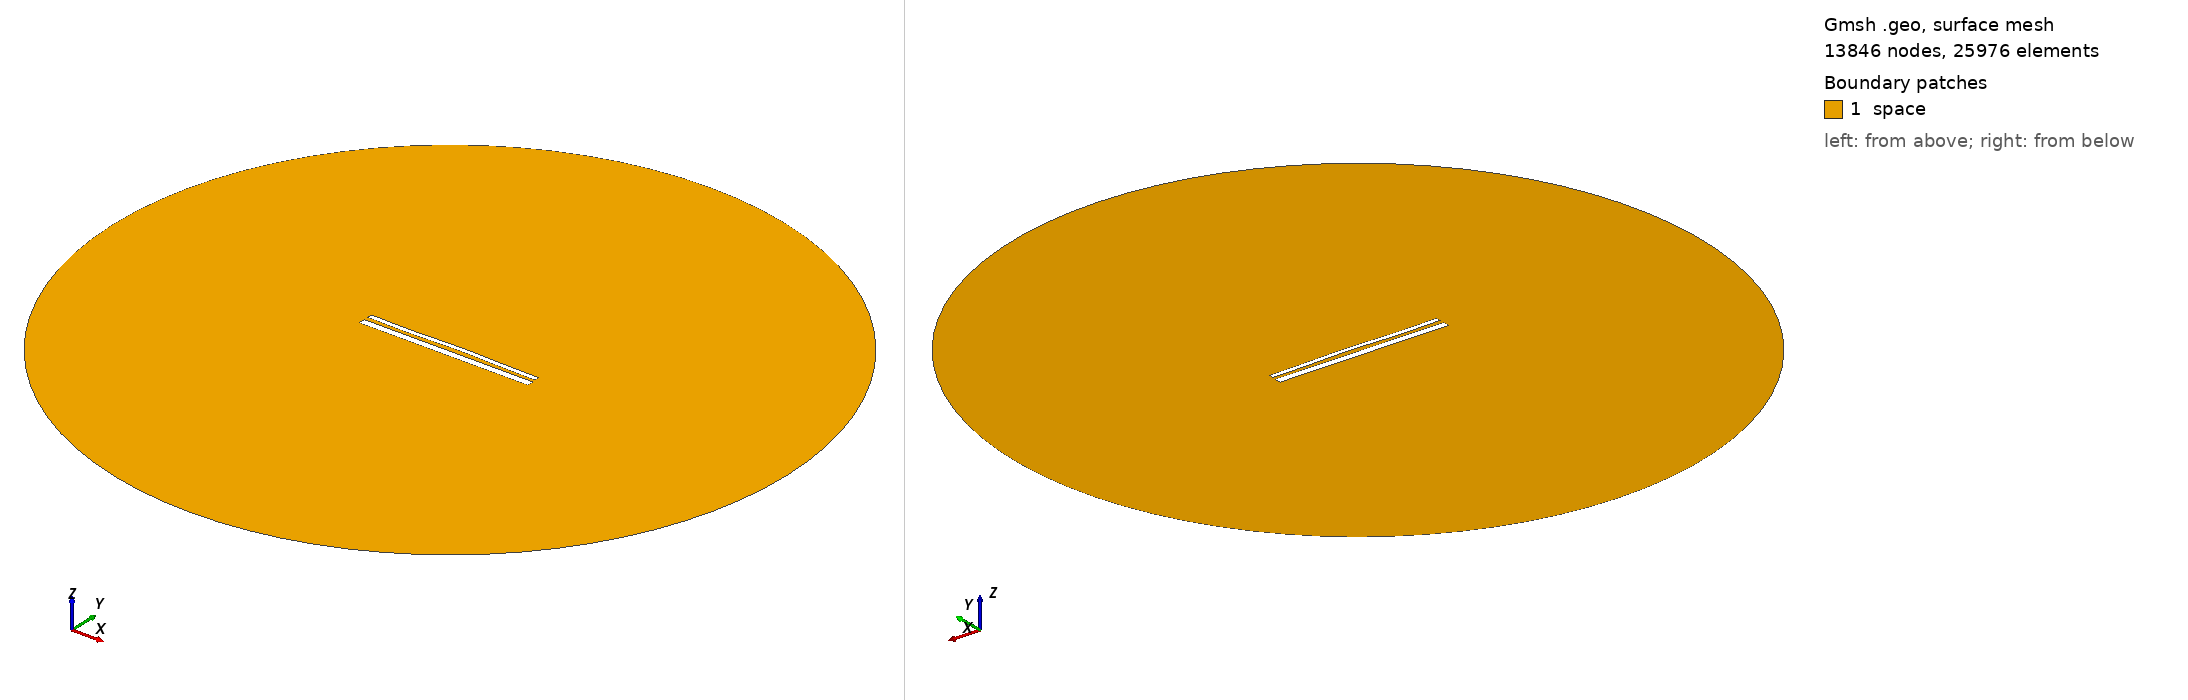

Gmsh geometry script, surface-meshed: 13846 nodes, 25976 surface elements. Boundary patches (legend numbers): 1 space. Left view from above one corner, right view from below the opposite corner. Legend entries are the model's physical surfaces. The drawing asked Gmsh for element sizes between 1% and 20% of the model's largest extent; the script's own settings can give other sizes.

=== 14476.geo (drawn) ===
//---------------------------------------
// Geometry kernel
//---------------------------------------

SetFactory("OpenCASCADE");



//---------------------------------------
// Parameters of the geometry
//---------------------------------------

// Overetch of the upper plate
overetch = 0.5;

// Distance between the plates
distance = 2.25;

// Discretization over the x axis (for the deformation)
nx = 50; 

// Length of the plate
L = 100 - overetch; 

// Number of modes
n = 4; 

// 1st mode coefficient
coeff(1) = -0.15;
beta(1) = 0.596864 * 3.1415926535 / L;

// 2nd mode coefficient
coeff(2) = 0.15;
beta(2) = 1.49418 * 3.1415926535 / L;

// 3rd mode coefficient
coeff(3) = -0.15;
beta(3) = 2.50025 * 3.1415926535 / L;

// 4th mode coefficient
coeff(4) = -0.15;
beta(4) = 3.49999 * 3.1415926535 / L;



//---------------------------------------
// Upper plate (deformed rectangle)
//---------------------------------------

// Coordiantes of the upper plate
xmin = -50;
xmax = 50 - overetch;

// Height of the upper plate
yheight = 4 - 2 * overetch;

// Indexes of the points
UpperID[] = {};
LowerID[] = {};
LeftID[] = {};
RightID[] = {};

// Point index
p = 1;

// Horizontal edges
For i In {1:nx}
    x = xmin + (i-1)*(xmax - xmin)/(nx-1);

    y_bottom = distance / 2 + overetch;
    For j In {1:n}
        C = (Cosh(beta(j)*L) + Cos(beta(j)*L)) / (Sinh(beta(j)*L) + Sin(beta(j)*L));
        y_bottom  = y_bottom + coeff(j) * (Cosh(beta(j)*(x+50)) - Cos(beta(j)*(x+50)) - C * (Sinh(beta(j)*(x+50)) - Sin(beta(j)*(x+50))));
    EndFor

    y_top = y_bottom + yheight;

    Point(p) = {x, y_top, 0, 1.0};
    UpperID[i] = p;
    p = p + 1;

    Point(p) = {x, y_bottom, 0, 1.0};
    LowerID[i] = p;
    p = p + 1;
EndFor

// Create point lists
UpperPts[] = {}; LowerPts[] = {};
For i In {1:nx}
  UpperPts[] += {UpperID[i]};
  LowerPts[] += {LowerID[i]};
EndFor

// Build splines
Spline(1) = {UpperPts[]};
Spline(2) = {LowerPts[]};
Line(3) = {LowerPts[nx-1], UpperPts[nx-1]};
Line(4) = {LowerPts[0], UpperPts[0]};

// Build the plane surface
Curve Loop(1) = {2, 3, -1, -4};
Plane Surface(1) = {1};



//---------------------------------------
// Lower plate (rectangle)
//---------------------------------------

// Vertices
Point(1001) = {-50, -1, 0, 1.0};
Point(1002) = { 50, -1, 0, 1.0};
Point(1003) = { 50,  -5, 0, 1.0};
Point(1004) = {-50,  -5, 0, 1.0};

// Edges
Line(5) = {1001, 1002};
Line(6) = {1002, 1003};
Line(7) = {1003, 1004};
Line(8) = {1004, 1001};

// Plane surface
Line Loop(2) = {5, 6, 7, 8};
Plane Surface(2) = {2}; 



//---------------------------------------
// Outer (fictious) boundary
//---------------------------------------

// Points
Point(1005) = {0, 0, 0};       // Center
Point(1006) = {200, 0, 0};     // Start point
Point(1007) = {0, 200, 0};     // 90 degrees
Point(1008) = {-200, 0, 0};    // 180 degrees
Point(1009) = {0, -200, 0};    // 270 degrees

// Circle arcs (each needs start, center, end)
Circle(9) = {1006, 1005, 1007};
Circle(10) = {1007, 1005, 1008};
Circle(11) = {1008, 1005, 1009};
Circle(12) = {1009, 1005, 1006};

// Plane surface for the entire domain
Curve Loop(3) = {9, 10, 11, 12};
Surface(3) = {3};

// Subtract the plates from the whole domain to obtain the actual domain where we want to solve the equations
BooleanDifference{ Surface{3}; Delete; }{ Surface{1}; Surface{2}; Delete; }




//---------------------------------------
// Transfinite Lines/Curves
//---------------------------------------

// Set the number of points on the boundaries
r = 7;

// Plates
Transfinite Curve {1, 2} = 50*r Using Progression 1;
Transfinite Curve {3, 4} = 2*r Using Progression 1;
Transfinite Line {5, 7} = 50*r Using Progression 1;
Transfinite Line {6, 8} = 2*r Using Progression 1;

// Outer boundary
Transfinite Line {9, 10, 11, 12} = 20 Using Progression 1;



//---------------------------------------
// Physical groups
//---------------------------------------                

// Physical curves (boundaries)
Physical Line("force_segment", 10) = {2};
Physical Line("upper_plate", 11) = {1, 3, 4};
Physical Line("lower_plate", 12) = {5, 6, 7, 8};
Physical Line("boundary", 20) = {9, 10, 11, 12};

// Physical Surfaces
Physical Surface("space", 30) = {3};



//---------------------------------------
// 6. Generate the Mesh
//---------------------------------------

// 2D mesh generation
Mesh 2;
